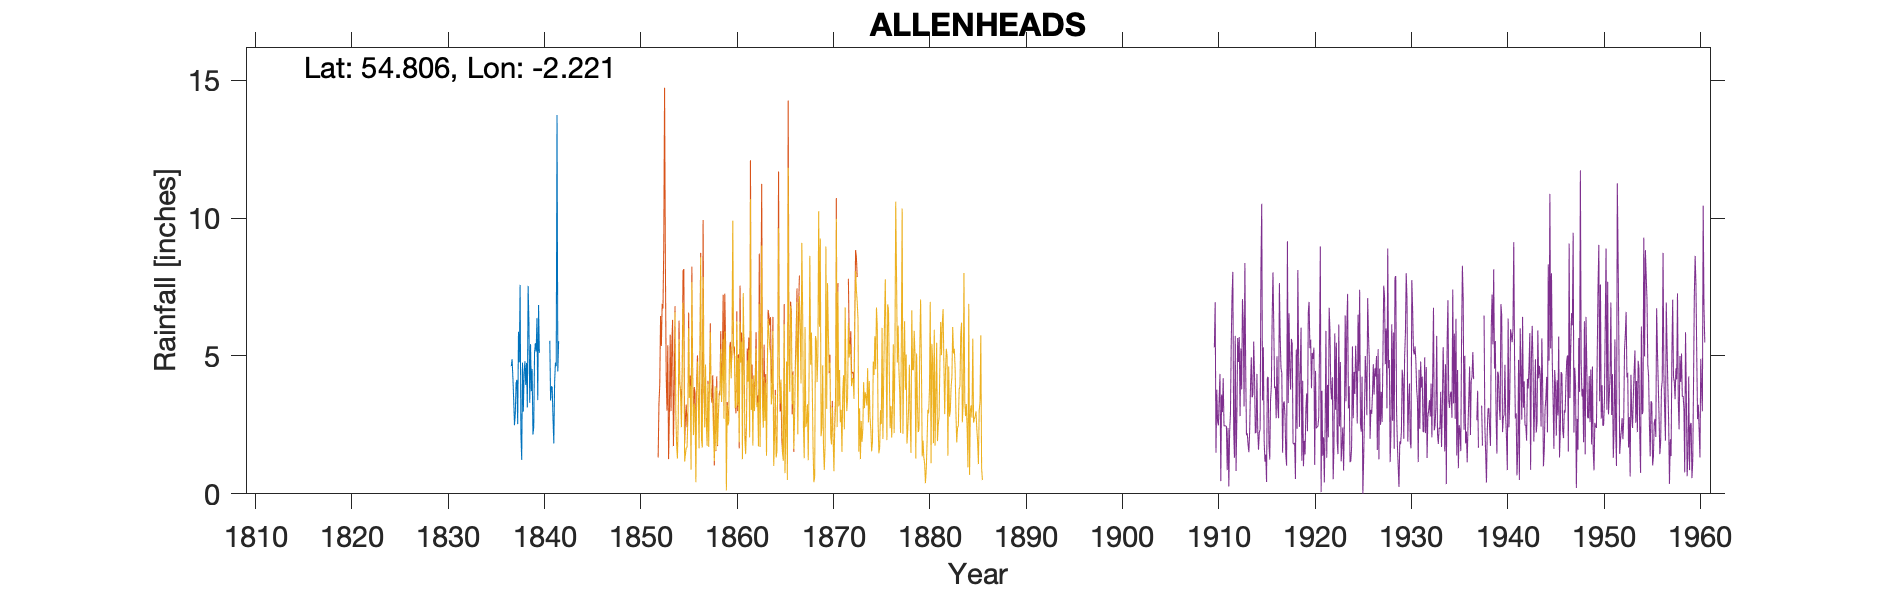

Source data for this figure (header and first rows):
ALLENHEADS (Walton), , , , , , , , , , , , , , , , , , , , , , , 
Grid ref, NY858457, Long, -2.221, Lat, 54.81, Elevation, 1400, ft, , , , , , , , , , , , , , , 
Station no, 3559, , , , , , , , , , , , , , , , , , , , , , 
, 1830, 1831, 1832, 1833, 1834, 1835, 1836, 1837, 1838, 1839, 1840, 1841, 1842, 1843, 1844, 1845, 1846, 1847, 1848, 1849, , , 
January, , , , , , , , 4.63, 2.19, 5.43, , 5.55, , , , , , , , , , , 
February, , , , , , , , 4.88, 1.23, 3.72, , 3.38, , , , , , , , , , , 
March, , , , , , , , 4.23, 4.76, 4.53, , 3.9, , , , , , , , , , , 
April, , , , , , , , 3.42, 2.98, 2.15, , 3.86, , , , , , , , , , , 
May, , , , , , , , 2.49, 4.4, 2.41, , 2.73, , , , , , , , , , , 
June, , , , , , , , 2.89, 4.81, 5.12, , 1.83, , , , , , , , , , , 
July, , , , , , , , 4.04, 3.95, 5.46, , 4.04, , , , , , , , , , , 
August, , , , , , , , 4.13, 4.75, 5.16, , 4.76, , , , , , , , , , , 
September, , , , , , , , 2.53, 3.13, 6.37, , 4.63, , , , , , , , , , , 
October, , , , , , , , 5.88, 7.54, 3.4, , 13.74, , , , , , , , , , , 
November, , , , , , , , 4.77, 6.19, 6.85, , 4.44, , , , , , , , , , , 
December, , , , , , , , 7.58, 3.3, 5.11, , 5.54, , , , , , , , , , , 
Total, , , , , , , , 51.47, 49.23, 55.71, 54.67, 58.4, 41.75, 45.83, , 56.41, 54.62, , , , , , 
IDR 1845 total, , , , , , , , , , , , , , , , , , , , , , , 
